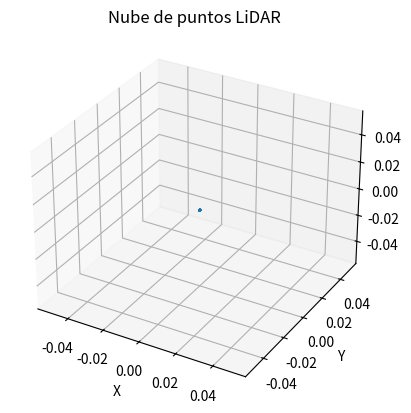

Python code for this plot:
import numpy as np
import matplotlib.pyplot as plt
from mpl_toolkits.mplot3d import Axes3D

# Supongamos que 'point_cloud' es tu array de numpy
point_cloud = np.array([[ 0.00000000e+00,  0.00000000e+00,  0.00000000e+00],
       [ 0.00000000e+00,  0.00000000e+00,  0.00000000e+00],
       [ 0.00000000e+00,  0.00000000e+00,  0.00000000e+00],
       [ 0.00000000e+00,  0.00000000e+00,  0.00000000e+00],
       [ 0.00000000e+00,  0.00000000e+00,  0.00000000e+00],
       [ 0.00000000e+00,  0.00000000e+00,  0.00000000e+00],
       [ 0.00000000e+00,  0.00000000e+00,  0.00000000e+00],
       [ 0.00000000e+00,  0.00000000e+00,  0.00000000e+00],
       [ 0.00000000e+00,  0.00000000e+00,  0.00000000e+00],
       [ 0.00000000e+00,  0.00000000e+00,  0.00000000e+00],
       [ 0.00000000e+00,  0.00000000e+00,  0.00000000e+00],
       [ 0.00000000e+00,  0.00000000e+00,  0.00000000e+00],
       [ 0.00000000e+00,  0.00000000e+00,  0.00000000e+00],
       [ 0.00000000e+00,  0.00000000e+00,  0.00000000e+00],
       [ 0.00000000e+00,  0.00000000e+00,  0.00000000e+00],
       [ 0.00000000e+00,  0.00000000e+00,  0.00000000e+00],
       [ 0.00000000e+00,  0.00000000e+00,  0.00000000e+00],
       [ 0.00000000e+00,  0.00000000e+00,  0.00000000e+00],
       [ 0.00000000e+00,  0.00000000e+00,  0.00000000e+00],
       [ 0.00000000e+00,  0.00000000e+00,  0.00000000e+00],
       [ 0.00000000e+00,  0.00000000e+00,  0.00000000e+00],
       [ 0.00000000e+00,  0.00000000e+00,  0.00000000e+00],
       [ 0.00000000e+00,  0.00000000e+00,  0.00000000e+00],
       [ 0.00000000e+00,  0.00000000e+00,  0.00000000e+00],
       [ 0.00000000e+00,  0.00000000e+00,  0.00000000e+00],
       [ 0.00000000e+00,  0.00000000e+00,  0.00000000e+00],
       [ 0.00000000e+00,  0.00000000e+00,  0.00000000e+00],
       [ 0.00000000e+00,  0.00000000e+00,  0.00000000e+00],
       [ 0.00000000e+00,  0.00000000e+00,  0.00000000e+00],
       [ 0.00000000e+00,  0.00000000e+00,  0.00000000e+00],
       [ 0.00000000e+00,  0.00000000e+00,  0.00000000e+00],
       [ 0.00000000e+00,  0.00000000e+00,  0.00000000e+00],
       [ 0.00000000e+00,  0.00000000e+00,  0.00000000e+00],
       [ 0.00000000e+00,  0.00000000e+00,  0.00000000e+00],
       [ 0.00000000e+00,  0.00000000e+00,  0.00000000e+00],
       [ 0.00000000e+00,  0.00000000e+00,  0.00000000e+00],
       [ 0.00000000e+00,  0.00000000e+00,  0.00000000e+00],
       [ 0.00000000e+00,  0.00000000e+00,  0.00000000e+00],
       [ 0.00000000e+00,  0.00000000e+00,  0.00000000e+00],
       [ 0.00000000e+00,  0.00000000e+00,  0.00000000e+00],
       [ 0.00000000e+00,  0.00000000e+00,  0.00000000e+00],
       [ 0.00000000e+00,  0.00000000e+00,  0.00000000e+00],
       [ 0.00000000e+00,  0.00000000e+00,  0.00000000e+00],
       [ 0.00000000e+00,  0.00000000e+00,  0.00000000e+00],
       [ 0.00000000e+00,  0.00000000e+00,  0.00000000e+00],
       [ 0.00000000e+00,  0.00000000e+00,  0.00000000e+00],
       [ 0.00000000e+00,  0.00000000e+00,  0.00000000e+00],
       [ 0.00000000e+00,  0.00000000e+00,  0.00000000e+00],
       [ 0.00000000e+00,  0.00000000e+00,  0.00000000e+00],
       [ 0.00000000e+00,  0.00000000e+00,  0.00000000e+00],
       [ 0.00000000e+00,  0.00000000e+00,  0.00000000e+00],
       [ 0.00000000e+00,  0.00000000e+00,  0.00000000e+00],
       [ 0.00000000e+00,  0.00000000e+00,  0.00000000e+00],
       [ 0.00000000e+00,  0.00000000e+00,  0.00000000e+00],
       [ 0.00000000e+00,  0.00000000e+00,  0.00000000e+00],
       [ 0.00000000e+00,  0.00000000e+00,  0.00000000e+00],
       [ 0.00000000e+00,  0.00000000e+00,  0.00000000e+00],
       [ 0.00000000e+00,  0.00000000e+00,  0.00000000e+00],
       [ 0.00000000e+00,  0.00000000e+00,  0.00000000e+00],
       [ 0.00000000e+00,  0.00000000e+00,  0.00000000e+00],
       [ 0.00000000e+00,  0.00000000e+00,  0.00000000e+00],
       [ 0.00000000e+00,  0.00000000e+00,  0.00000000e+00],
       [ 0.00000000e+00,  0.00000000e+00,  0.00000000e+00],
       [ 0.00000000e+00,  0.00000000e+00,  0.00000000e+00],
       [ 0.00000000e+00,  0.00000000e+00,  0.00000000e+00],
       [ 0.00000000e+00,  0.00000000e+00,  0.00000000e+00],
       [ 0.00000000e+00,  0.00000000e+00,  0.00000000e+00],
       [ 0.00000000e+00,  0.00000000e+00,  0.00000000e+00],
       [ 0.00000000e+00,  0.00000000e+00,  0.00000000e+00],
       [ 0.00000000e+00,  0.00000000e+00,  0.00000000e+00],
       [ 0.00000000e+00,  0.00000000e+00,  0.00000000e+00],
       [ 0.00000000e+00,  0.00000000e+00,  0.00000000e+00],
       [ 0.00000000e+00,  0.00000000e+00,  0.00000000e+00],
       [ 0.00000000e+00,  0.00000000e+00,  0.00000000e+00],
       [ 0.00000000e+00,  0.00000000e+00,  0.00000000e+00],
       [ 0.00000000e+00,  0.00000000e+00,  0.00000000e+00],
       [ 0.00000000e+00,  0.00000000e+00,  0.00000000e+00],
       [ 0.00000000e+00,  0.00000000e+00,  0.00000000e+00],
       [ 0.00000000e+00,  0.00000000e+00,  0.00000000e+00],
       [ 0.00000000e+00,  0.00000000e+00,  0.00000000e+00],
       [ 0.00000000e+00,  0.00000000e+00,  0.00000000e+00],
       [ 0.00000000e+00,  0.00000000e+00,  0.00000000e+00],
       [ 0.00000000e+00,  0.00000000e+00,  0.00000000e+00],
       [ 0.00000000e+00,  0.00000000e+00,  0.00000000e+00],
       [ 0.00000000e+00,  0.00000000e+00,  0.00000000e+00],
       [ 0.00000000e+00,  0.00000000e+00,  0.00000000e+00],
       [ 0.00000000e+00,  0.00000000e+00,  0.00000000e+00],
       [ 0.00000000e+00,  0.00000000e+00,  0.00000000e+00],
       [ 0.00000000e+00,  0.00000000e+00,  0.00000000e+00],
       [ 0.00000000e+00,  0.00000000e+00,  0.00000000e+00],
       [ 0.00000000e+00,  0.00000000e+00,  0.00000000e+00],
       [ 0.00000000e+00,  0.00000000e+00,  0.00000000e+00],
       [ 0.00000000e+00,  0.00000000e+00,  0.00000000e+00],
       [ 0.00000000e+00,  0.00000000e+00,  0.00000000e+00],
       [ 0.00000000e+00,  0.00000000e+00,  0.00000000e+00],
       [ 0.00000000e+00,  0.00000000e+00,  0.00000000e+00],
       [ 0.00000000e+00,  0.00000000e+00,  0.00000000e+00],
       [ 0.00000000e+00,  0.00000000e+00,  0.00000000e+00],
       [ 0.00000000e+00,  0.00000000e+00,  0.00000000e+00],
       [ 0.00000000e+00,  0.00000000e+00,  0.00000000e+00],
       [ 0.00000000e+00,  0.00000000e+00,  0.00000000e+00],
       [ 0.00000000e+00,  0.00000000e+00,  0.00000000e+00],
       [ 0.00000000e+00,  0.00000000e+00,  0.00000000e+00],
       [ 0.00000000e+00,  0.00000000e+00,  0.00000000e+00],
       [ 0.00000000e+00,  0.00000000e+00,  0.00000000e+00],
       [ 0.00000000e+00,  0.00000000e+00,  0.00000000e+00],
       [ 0.00000000e+00,  0.00000000e+00,  0.00000000e+00],
       [ 0.00000000e+00,  0.00000000e+00,  0.00000000e+00],
       [ 0.00000000e+00,  0.00000000e+00,  0.00000000e+00],
       [ 0.00000000e+00,  0.00000000e+00,  0.00000000e+00],
       [ 0.00000000e+00,  0.00000000e+00,  0.00000000e+00],
       [ 0.00000000e+00,  0.00000000e+00,  0.00000000e+00],
       [ 0.00000000e+00,  0.00000000e+00,  0.00000000e+00],
       [ 0.00000000e+00,  0.00000000e+00,  0.00000000e+00],
       [ 0.00000000e+00,  0.00000000e+00,  0.00000000e+00],
       [ 0.00000000e+00,  0.00000000e+00,  0.00000000e+00],
       [ 0.00000000e+00,  0.00000000e+00,  0.00000000e+00],
       [ 0.00000000e+00,  0.00000000e+00,  0.00000000e+00],
       [ 0.00000000e+00,  0.00000000e+00,  0.00000000e+00],
       [ 0.00000000e+00,  0.00000000e+00,  0.00000000e+00],
       [ 0.00000000e+00,  0.00000000e+00,  0.00000000e+00],
       [ 0.00000000e+00,  0.00000000e+00,  0.00000000e+00],
       [ 0.00000000e+00,  0.00000000e+00,  0.00000000e+00],
       [ 0.00000000e+00,  0.00000000e+00,  0.00000000e+00],
       [ 0.00000000e+00,  0.00000000e+00,  0.00000000e+00],
       [ 0.00000000e+00,  0.00000000e+00,  0.00000000e+00],
       [ 0.00000000e+00,  0.00000000e+00,  0.00000000e+00],
       [ 0.00000000e+00,  0.00000000e+00,  0.00000000e+00],
       [ 0.00000000e+00,  0.00000000e+00,  0.00000000e+00],
       [ 0.00000000e+00,  0.00000000e+00,  0.00000000e+00],
       [ 0.00000000e+00,  0.00000000e+00,  0.00000000e+00],
       [ 0.00000000e+00,  0.00000000e+00,  0.00000000e+00],
       [ 0.00000000e+00,  0.00000000e+00,  0.00000000e+00],
       [ 0.00000000e+00,  0.00000000e+00,  0.00000000e+00],
       [ 0.00000000e+00,  0.00000000e+00,  0.00000000e+00],
       [ 0.00000000e+00,  0.00000000e+00,  0.00000000e+00],
       [ 0.00000000e+00,  0.00000000e+00,  0.00000000e+00],
       [ 0.00000000e+00,  0.00000000e+00,  0.00000000e+00],
       [ 0.00000000e+00,  0.00000000e+00,  0.00000000e+00],
       [ 0.00000000e+00,  0.00000000e+00,  0.00000000e+00],
       [ 0.00000000e+00,  0.00000000e+00,  0.00000000e+00],
       [ 0.00000000e+00,  0.00000000e+00,  0.00000000e+00],
       [ 0.00000000e+00,  0.00000000e+00,  0.00000000e+00],
       [ 0.00000000e+00,  0.00000000e+00,  0.00000000e+00],
       [ 0.00000000e+00,  0.00000000e+00,  0.00000000e+00],
       [ 0.00000000e+00,  0.00000000e+00,  0.00000000e+00],
       [ 0.00000000e+00,  0.00000000e+00,  0.00000000e+00],
       [ 0.00000000e+00,  0.00000000e+00,  0.00000000e+00],
       [ 0.00000000e+00,  0.00000000e+00,  0.00000000e+00],
       [ 0.00000000e+00,  0.00000000e+00,  0.00000000e+00],
       [ 0.00000000e+00,  0.00000000e+00,  0.00000000e+00],
       [ 0.00000000e+00,  0.00000000e+00,  0.00000000e+00],
       [ 1.60602503e+02,  9.38135469e+01,  1.30548350e-13],
       [ 1.74592694e+02,  1.04264531e+02, -9.96536187e-13],
       [ 1.90945826e+02,  9.81388828e+01, -1.20735366e-12],
       [ 1.94626906e+02,  8.10684939e+01, -3.08073012e-13],
       [ 0.00000000e+00,  0.00000000e+00,  0.00000000e+00],
       [ 0.00000000e+00,  0.00000000e+00,  0.00000000e+00],
       [ 1.61985425e+02,  9.31806418e+01,  1.19598775e-13],
       [ 1.74807319e+02,  1.02758882e+02, -9.13241704e-13],
       [ 1.89794829e+02,  9.71447761e+01, -1.10647602e-12],
       [ 1.93168507e+02,  8.14999071e+01, -2.82274204e-13],
       [ 0.00000000e+00,  0.00000000e+00,  0.00000000e+00],
       [ 0.00000000e+00,  0.00000000e+00,  0.00000000e+00],
       [ 0.00000000e+00,  0.00000000e+00,  0.00000000e+00],
       [ 1.74988961e+02,  1.01484617e+02, -8.42881320e-13],
       [ 1.88820713e+02,  9.63034415e+01, -1.02118314e-12],
       [ 1.91934232e+02,  8.18650217e+01, -2.60541588e-13],
       [ 0.00000000e+00,  0.00000000e+00,  0.00000000e+00],
       [ 0.00000000e+00,  0.00000000e+00,  0.00000000e+00],
       [ 1.64159239e+02,  9.21857798e+01,  1.02695630e-13],
       [ 1.75144688e+02,  1.00392155e+02, -7.82540699e-13],
       [ 1.87985578e+02,  9.55821420e+01, -9.47963930e-13],
       [ 1.90876054e+02,  8.21780445e+01, -2.41806575e-13],
       [ 0.00000000e+00,  0.00000000e+00,  0.00000000e+00],
       [ 0.00000000e+00,  0.00000000e+00,  0.00000000e+00],
       [ 0.00000000e+00,  0.00000000e+00,  0.00000000e+00],
       [ 1.75279682e+02,  9.94451345e+01, -7.30082661e-13],
       [ 1.87261625e+02,  9.49568707e+01, -8.84570195e-13],
       [ 1.89958753e+02,  8.24493939e+01, -2.25597319e-13],
       [ 0.00000000e+00,  0.00000000e+00,  0.00000000e+00],
       [ 1.66638651e+02,  7.94771256e+01,  7.81319454e-13],
       [ 1.65790356e+02,  9.14392867e+01,  8.95949981e-14],
       [ 1.75397832e+02,  9.86162854e+01, -6.84174939e-13],
       [ 1.86628009e+02,  9.44096222e+01, -8.29114555e-13],
       [ 1.89155915e+02,  8.26868838e+01, -2.11497486e-13],
       [ 1.77162798e+02,  7.44666841e+01,  7.10209669e-13],
       [ 1.67260436e+02,  7.98763692e+01,  7.35189687e-13],
       [ 0.00000000e+00,  0.00000000e+00,  0.00000000e+00],
       [ 1.75502109e+02,  9.78847539e+01, -6.43873843e-13],
       [ 1.86068788e+02,  9.39266277e+01, -7.79987186e-13],
       [ 1.88447341e+02,  8.28964892e+01, -1.99007477e-13],
       [ 0.00000000e+00,  0.00000000e+00,  0.00000000e+00],
       [ 1.67813289e+02,  8.02313525e+01,  6.94277968e-13],
       [ 1.67059676e+02,  9.08583728e+01,  7.98250355e-14],
       [ 1.75594826e+02,  9.72343203e+01, -6.07847106e-13],
       [ 1.85571562e+02,  9.34971782e+01, -7.36632977e-13],
       [ 1.87817319e+02,  8.30828577e+01, -1.87905247e-13],
       [ 0.00000000e+00,  0.00000000e+00,  0.00000000e+00],
       [ 0.00000000e+00,  0.00000000e+00,  0.00000000e+00],
       [ 1.67594366e+02,  9.06136679e+01,  7.54951657e-14],
       [ 1.75677808e+02,  9.66521796e+01, -5.75650638e-13],
       [ 1.85126543e+02,  9.31128192e+01, -6.97553126e-13],
       [ 1.87253447e+02,  8.32496583e+01, -1.77857729e-13],
       [ 1.77162798e+02,  7.62411078e+01,  6.03239680e-13],
       [ 0.00000000e+00,  0.00000000e+00,  0.00000000e+00],
       [ 0.00000000e+00,  0.00000000e+00,  0.00000000e+00],
       [ 1.75752516e+02,  9.61280878e+01, -5.46840351e-13],
       [ 1.84725900e+02,  9.27667870e+01, -6.62470079e-13],
       [ 1.86745803e+02,  8.33998261e+01, -1.69031455e-13],
       [ 1.77162798e+02,  7.67202383e+01,  5.73985304e-13],
       [ 1.69156736e+02,  8.10939697e+01,  5.94413407e-13],
       [ 0.00000000e+00,  0.00000000e+00,  0.00000000e+00],
       [ 1.75820130e+02,  9.56537522e+01, -5.20583576e-13],
       [ 1.84363292e+02,  9.24536064e+01, -6.30495656e-13],
       [ 1.86286353e+02,  8.35357373e+01, -1.60982339e-13],
       [ 0.00000000e+00,  0.00000000e+00,  0.00000000e+00],
       [ 0.00000000e+00,  0.00000000e+00,  0.00000000e+00],
       [ 1.68907614e+02,  9.00126499e+01,  6.51700915e-14],
       [ 1.75881620e+02,  9.52223877e+01, -4.96824804e-13],
       [ 1.84033535e+02,  9.21687975e+01, -6.01851902e-13],
       [ 1.85868525e+02,  8.36593360e+01, -1.53432822e-13],
       [ 0.00000000e+00,  0.00000000e+00,  0.00000000e+00],
       [ 1.69858276e+02,  8.15444230e+01,  5.42343948e-13],
       [ 0.00000000e+00,  0.00000000e+00,  0.00000000e+00],
       [ 1.75937783e+02,  9.48283894e+01, -4.74953410e-13],
       [ 1.83732342e+02,  9.19086597e+01, -5.75317571e-13],
       [ 1.85486892e+02,  8.37722282e+01, -1.46771484e-13],
       [ 1.77162798e+02,  7.79188996e+01,  5.01820807e-13],
       [ 1.70165375e+02,  8.17416092e+01,  5.19584376e-13],
       [ 0.00000000e+00,  0.00000000e+00,  0.00000000e+00],
       [ 1.75989286e+02,  9.44670865e+01, -4.54969395e-13],
       [ 1.83456143e+02,  9.16701091e+01, -5.51114709e-13],
       [ 1.85136927e+02,  8.38757522e+01, -1.40554235e-13],
       [ 1.77162798e+02,  7.82547922e+01,  4.81503726e-13],
       [ 0.00000000e+00,  0.00000000e+00,  0.00000000e+00],
       [ 1.69906776e+02,  8.95553757e+01,  5.71764858e-14],
       [ 1.76036687e+02,  9.41345553e+01, -4.36428671e-13],
       [ 1.83201938e+02,  9.14505550e+01, -5.29021271e-13],
       [ 1.84814832e+02,  8.39710323e+01, -1.35003120e-13],
       [ 1.77162798e+02,  7.85649755e+01,  4.62740957e-13],
       [ 0.00000000e+00,  0.00000000e+00,  0.00000000e+00],
       [ 0.00000000e+00,  0.00000000e+00,  0.00000000e+00],
       [ 1.76080460e+02,  9.38274761e+01, -4.19553281e-13],
       [ 1.82967191e+02,  9.12478057e+01, -5.08260101e-13],
       [ 1.84517389e+02,  8.40590195e+01, -1.29785072e-13],
       [ 1.77162798e+02,  7.88523063e+01,  4.45532500e-13],
       [ 1.70950809e+02,  8.22459310e+01,  4.61408689e-13],
       [ 1.70450095e+02,  8.93067221e+01,  5.30686606e-14],
       [ 1.76121008e+02,  9.35430208e+01, -4.03788114e-13],
       [ 1.82749738e+02,  9.10599937e+01, -4.89275287e-13],
       [ 1.84241861e+02,  8.41405244e+01, -1.24789068e-13],
       [ 1.77162798e+02,  7.91192330e+01,  4.29323244e-13],
       [ 1.71175421e+02,  8.23901521e+01,  4.44533299e-13],
       [ 0.00000000e+00,  0.00000000e+00,  0.00000000e+00],
       [ 1.76158677e+02,  9.32787654e+01, -3.89355215e-13],
       [ 1.82547727e+02,  9.08855188e+01, -4.71622741e-13],
       [ 1.83985898e+02,  8.42162414e+01, -1.20459198e-13],
       [ 1.77162798e+02,  7.93678666e+01,  4.14335233e-13],
       [ 0.00000000e+00,  0.00000000e+00,  0.00000000e+00],
       [ 1.70918892e+02,  8.90921733e+01,  4.92939023e-14],
       [ 1.76193764e+02,  9.30326201e+01, -3.75588449e-13],
       [ 1.82359561e+02,  9.07230011e+01, -4.55191440e-13],
       [ 1.83747478e+02,  8.42867694e+01, -1.16018306e-13],
       [ 0.00000000e+00,  0.00000000e+00,  0.00000000e+00],
       [ 0.00000000e+00,  0.00000000e+00,  0.00000000e+00],
       [ 1.71130003e+02,  8.89955566e+01,  4.75175455e-14],
       [ 1.76226528e+02,  9.28027738e+01, -3.62931907e-13],
       [ 1.82183854e+02,  9.05712448e+01, -4.39759340e-13],
       [ 1.83524845e+02,  8.43526271e+01, -1.12132525e-13],
       [ 1.77162798e+02,  7.98173355e+01,  3.87356813e-13],
       [ 1.71762853e+02,  8.27673384e+01,  4.01123579e-13],
       [ 1.71327593e+02,  8.89051282e+01,  4.61852778e-14],
       [ 1.76257193e+02,  9.25876492e+01, -3.51052520e-13],
       [ 1.82019402e+02,  9.04292086e+01, -4.25326441e-13],
       [ 1.83316471e+02,  8.44142667e+01, -1.08579812e-13],
       [ 1.77162798e+02,  8.00211584e+01,  3.75033338e-13],
       [ 1.71934365e+02,  8.28774644e+01,  3.88244992e-13],
       [ 0.00000000e+00,  0.00000000e+00,  0.00000000e+00],
       [ 1.76285956e+02,  9.23858661e+01, -3.39839268e-13],
       [ 1.81865148e+02,  9.02959810e+01, -4.11781720e-13],
       [ 1.83121020e+02,  8.44720835e+01, -1.05027098e-13],
       [ 1.77162798e+02,  8.02127301e+01,  3.63487018e-13],
       [ 0.00000000e+00,  0.00000000e+00,  0.00000000e+00],
       [ 0.00000000e+00,  0.00000000e+00,  0.00000000e+00],
       [ 1.76312991e+02,  9.21962115e+01, -3.29292149e-13],
       [ 1.81720166e+02,  9.01707614e+01, -3.99014155e-13],
       [ 1.82937317e+02,  8.45264252e+01, -1.01696429e-13],
       [ 1.77162798e+02,  8.03931318e+01,  3.52495810e-13],
       [ 1.72247369e+02,  8.30784425e+01,  3.64930308e-13],
       [ 1.71851163e+02,  8.86655124e+01,  4.18554080e-14],
       [ 1.76338449e+02,  9.20176151e+01, -3.19522186e-13],
       [ 1.81583637e+02,  9.00528430e+01, -3.87134769e-13],
       [ 1.82764326e+02,  8.45775983e+01, -9.88098492e-14],
       [ 0.00000000e+00,  0.00000000e+00,  0.00000000e+00],
       [ 1.72390579e+02,  8.31703961e+01,  3.54161145e-13],
       [ 0.00000000e+00,  0.00000000e+00,  0.00000000e+00],
       [ 1.76362466e+02,  9.18491292e+01, -3.10196313e-13],
       [ 1.81454838e+02,  8.99415999e+01, -3.75699472e-13],
       [ 1.82601127e+02,  8.46258746e+01, -9.57012247e-14]])

# 2. Filtrar puntos (por ejemplo, eliminar puntos con Z < 0)
filtered_points = point_cloud[
    (point_cloud[:, 0] >= 0) & (point_cloud[:, 0] <= 10) &  # Filtra X
    (point_cloud[:, 1] >= 0) & (point_cloud[:, 1] <= 10) &  # Filtra Y
    (point_cloud[:, 2] >= 0) & (point_cloud[:, 2] <= 10)    # Filtra Z
]

# 3. Visualizar la nube de puntos
fig = plt.figure()
ax = fig.add_subplot(111, projection='3d')
ax.scatter(filtered_points[:, 0], filtered_points[:, 1], filtered_points[:, 2], s=1)
ax.set_xlabel('X')
ax.set_ylabel('Y')
ax.set_zlabel('Z')
plt.title('Nube de puntos LiDAR')
plt.show()
